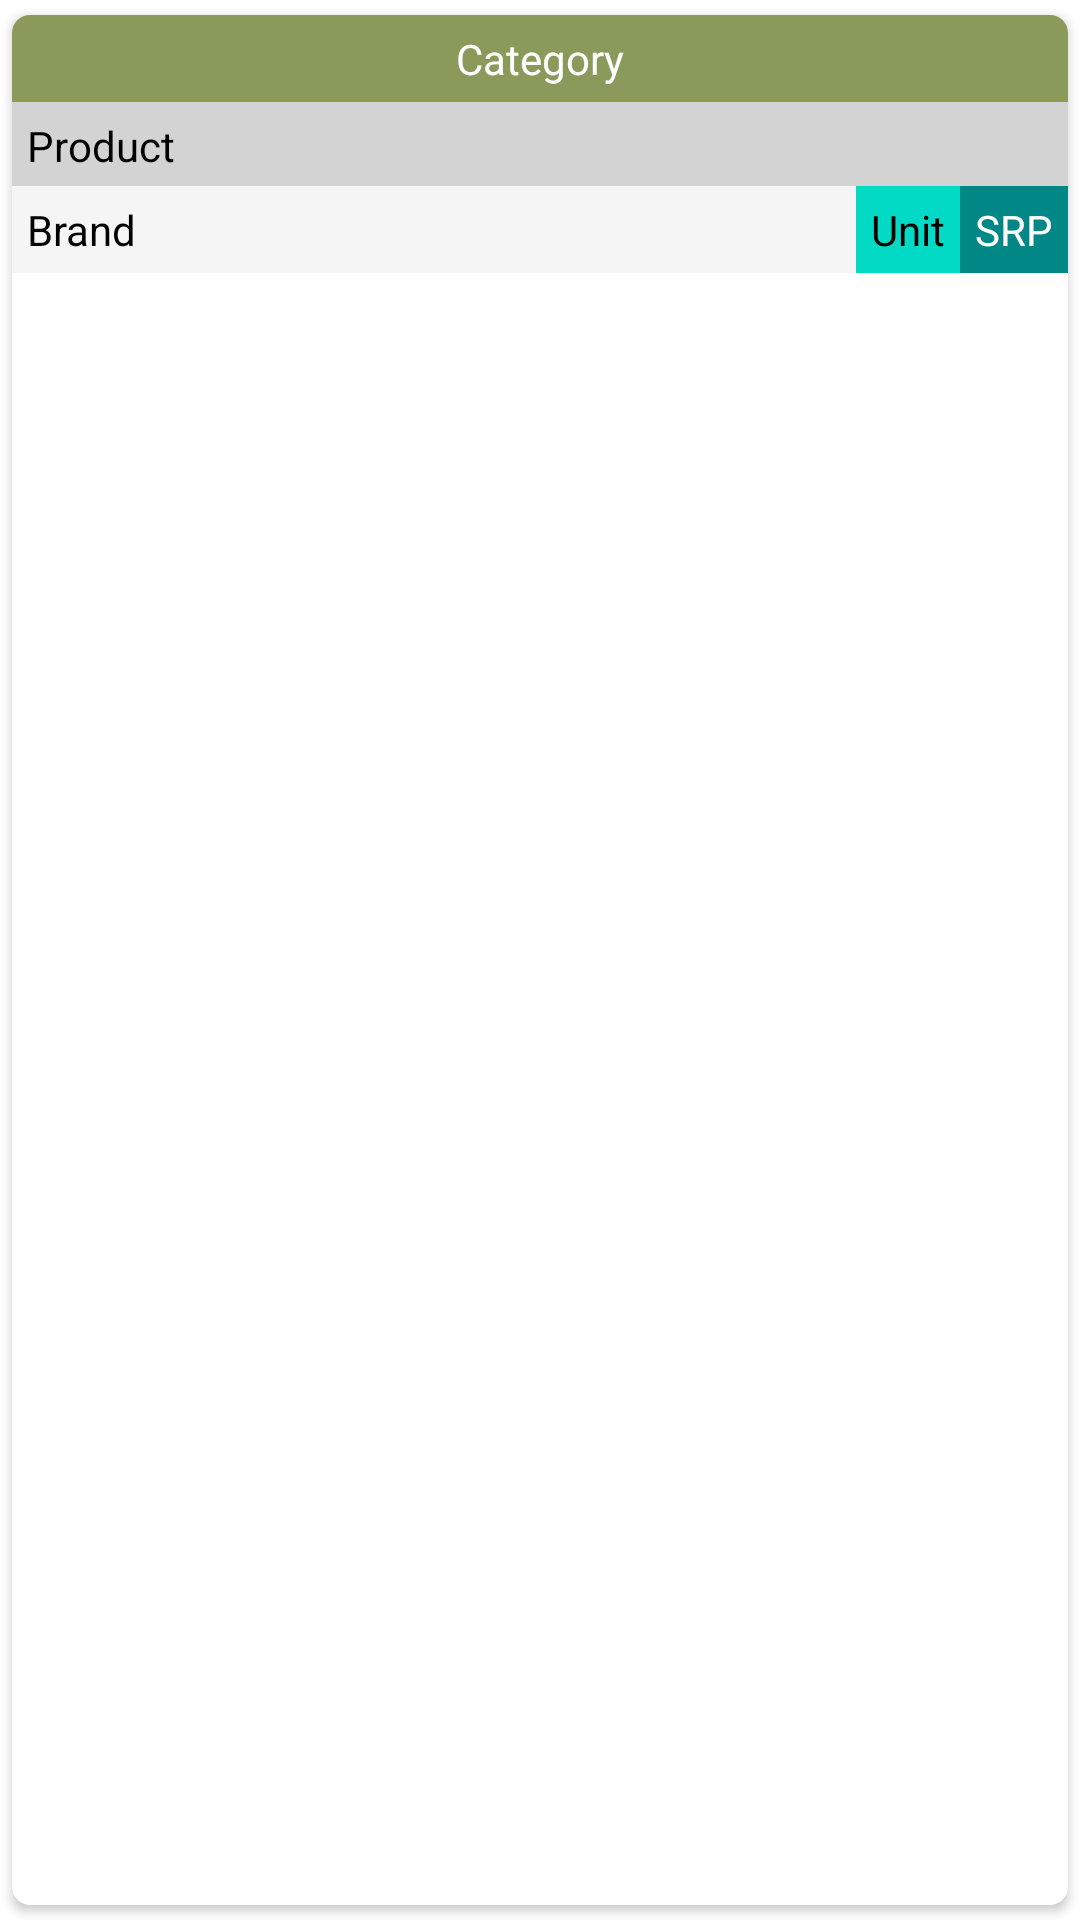

The Android layout XML behind this screen, and the referenced resources:
<!-- AndroidManifest.xml: application theme Theme.Capstone_Project_Redo -->
<!-- res/layout/viewholder_dti_items.xml -->
<?xml version="1.0" encoding="utf-8"?>
<androidx.cardview.widget.CardView xmlns:android="http://schemas.android.com/apk/res/android"
    xmlns:tools="http://schemas.android.com/tools"
    android:layout_width="match_parent"
    android:layout_height="wrap_content"
    xmlns:app="http://schemas.android.com/apk/res-auto"
    app:cardCornerRadius="6dp"
    android:elevation="6dp"
    app:cardUseCompatPadding="true">

    <androidx.constraintlayout.widget.ConstraintLayout
        android:layout_width="match_parent"
        android:layout_height="wrap_content">

        <TextView
            android:id="@+id/tv_dtiCategory"
            android:layout_width="0dp"
            android:layout_height="wrap_content"
            android:background="@color/main_color"
            android:padding="5dp"
            android:text="Category"
            android:textAlignment="center"
            android:textColor="@color/white"
            app:layout_constraintEnd_toEndOf="parent"
            app:layout_constraintStart_toStartOf="parent"
            app:layout_constraintTop_toTopOf="parent" />

        <TextView
            android:id="@+id/tv_dtiProduct"
            android:layout_width="0dp"
            android:layout_height="28dp"
            android:background="@color/grey"
            android:padding="5dp"
            android:text="Product"
            android:textColor="@color/black"
            app:layout_constraintEnd_toEndOf="parent"
            app:layout_constraintStart_toStartOf="parent"
            app:layout_constraintTop_toBottomOf="@+id/tv_dtiCategory" />

        <TextView
            android:id="@+id/tv_dtiBrand"
            android:layout_width="0dp"
            android:layout_height="wrap_content"
            android:background="@color/smoky"
            android:padding="5dp"
            android:text="Brand"
            android:textColor="@color/black"
            app:layout_constraintEnd_toStartOf="@+id/tv_dtiUnit"
            app:layout_constraintStart_toStartOf="parent"
            app:layout_constraintTop_toBottomOf="@+id/tv_dtiProduct" />

        <TextView
            android:id="@+id/tv_dtiUnit"
            android:layout_width="wrap_content"
            android:layout_height="wrap_content"
            android:text="Unit"
            android:padding="5dp"
            android:textColor="@color/black"
            android:background="@color/teal_200"
            app:layout_constraintEnd_toStartOf="@+id/tv_dtiSrp"
            app:layout_constraintHorizontal_bias="0.5"
            app:layout_constraintStart_toEndOf="@+id/tv_dtiBrand"
            app:layout_constraintTop_toTopOf="@+id/tv_dtiBrand" />

        <TextView
            android:id="@+id/tv_dtiSrp"
            android:layout_width="wrap_content"
            android:layout_height="wrap_content"
            android:background="@color/teal_700"
            android:padding="5dp"
            android:text="SRP"
            android:textColor="@color/white"
            app:layout_constraintEnd_toEndOf="parent"
            app:layout_constraintStart_toEndOf="@+id/tv_dtiUnit"
            app:layout_constraintTop_toTopOf="@+id/tv_dtiBrand" />

    </androidx.constraintlayout.widget.ConstraintLayout>


</androidx.cardview.widget.CardView>
<!-- resources referenced by this layout -->
<resources>
  <color name="black">#FF000000</color>
  <color name="grey">#D3D3D3</color>
  <color name="main_color">#8A9A5B</color>
  <color name="smoky">#f5f5f5</color>
  <color name="teal_200">#FF03DAC5</color>
  <color name="teal_700">#FF018786</color>
  <color name="white">#FFFFFFFF</color>
  <style name="Theme.Capstone_Project_Redo" parent="Theme.MaterialComponents.DayNight.NoActionBar">
          
          <item name="colorPrimary">@color/main_color</item>
          <item name="colorPrimaryVariant">@color/purple_700</item>
          <item name="colorOnPrimary">@color/white</item>
          
          <item name="colorSecondary">@color/teal_200</item>
          <item name="colorSecondaryVariant">@color/teal_700</item>
          <item name="colorOnSecondary">@color/black</item>
          
          <item name="android:statusBarColor" tools:targetApi="l">?attr/colorPrimaryVariant</item>
          
          <item name="android:actionOverflowButtonStyle">@style/MyActionButtonOverflow</item>
      </style>
  <color name="purple_700">#FF3700B3</color>
</resources>
